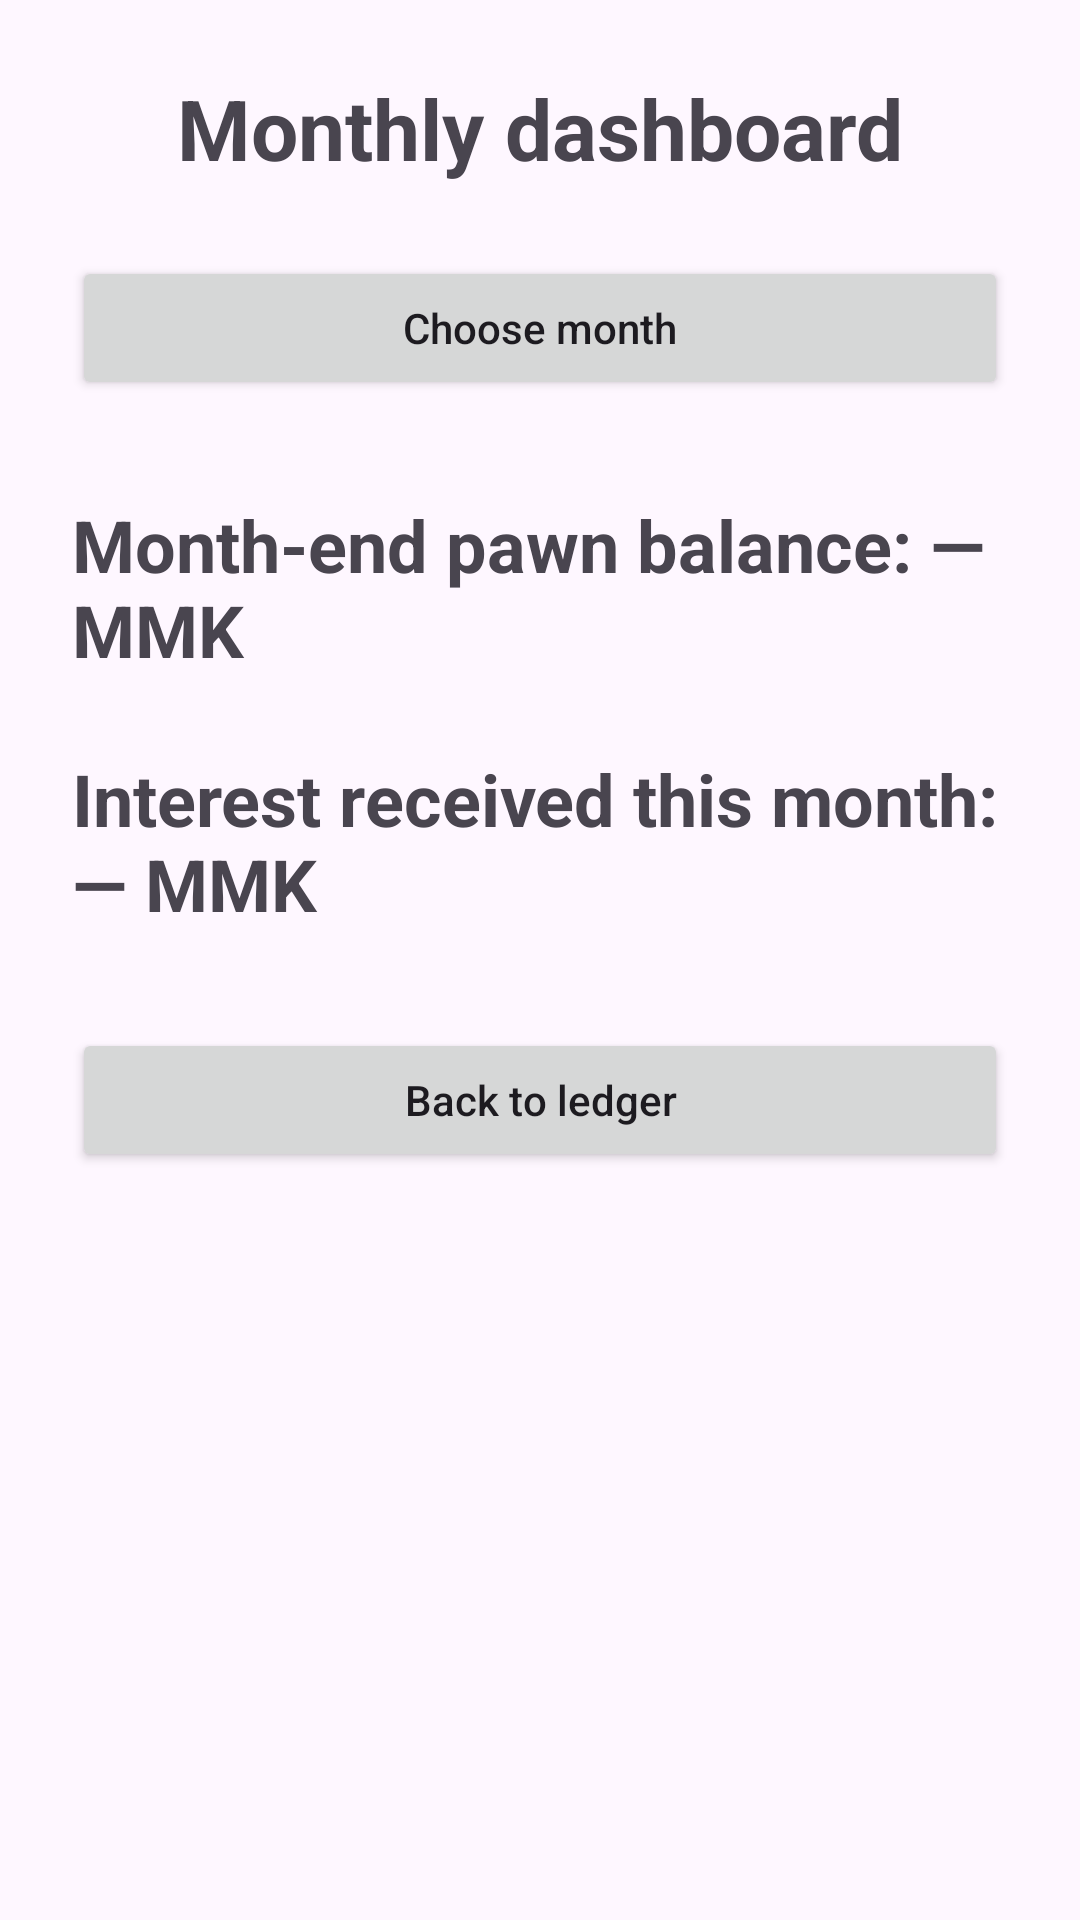

Layout XML and referenced resources for this Android screen:
<!-- AndroidManifest.xml: application theme Theme.Pawn_Ledger -->
<!-- res/layout/activity_monthly_dashboard.xml -->
<?xml version="1.0" encoding="utf-8"?>
<LinearLayout xmlns:android="http://schemas.android.com/apk/res/android"
    android:id="@+id/dashboardMain"
    android:layout_width="match_parent"
    android:layout_height="match_parent"
    android:orientation="vertical"
    android:padding="24dp">

    <TextView
        android:layout_width="match_parent"
        android:layout_height="wrap_content"
        android:text="@string/monthly_dashboard_title"
        android:textSize="28sp"
        android:textStyle="bold"
        android:gravity="center" />

    <Button
        android:id="@+id/selectMonthButton"
        android:layout_width="match_parent"
        android:layout_height="wrap_content"
        android:layout_marginTop="24dp"
        android:minHeight="48dp"
        android:text="@string/choose_dashboard_month"
        android:textAllCaps="false" />

    <TextView
        android:id="@+id/monthEndBalanceText"
        android:layout_width="match_parent"
        android:layout_height="wrap_content"
        android:layout_marginTop="32dp"
        android:text="@string/month_end_balance_placeholder"
        android:textSize="24sp"
        android:textStyle="bold" />

    <TextView
        android:id="@+id/monthlyInterestText"
        android:layout_width="match_parent"
        android:layout_height="wrap_content"
        android:layout_marginTop="24dp"
        android:text="@string/monthly_interest_placeholder"
        android:textSize="24sp"
        android:textStyle="bold" />

    <Button
        android:id="@+id/backToLedgerButton"
        android:layout_width="match_parent"
        android:layout_height="wrap_content"
        android:layout_marginTop="32dp"
        android:minHeight="48dp"
        android:text="@string/back_to_ledger"
        android:textAllCaps="false" />

</LinearLayout>
<!-- resources referenced by this layout -->
<resources>
  <string name="back_to_ledger">Back to ledger</string>
  <string name="choose_dashboard_month">Choose month</string>
  <string name="month_end_balance_placeholder">Month-end pawn balance: — MMK</string>
  <string name="monthly_dashboard_title">Monthly dashboard</string>
  <string name="monthly_interest_placeholder">Interest received this month: — MMK</string>
  <style name="Theme.Pawn_Ledger" parent="Base.Theme.Pawn_Ledger" />
  <style name="Base.Theme.Pawn_Ledger" parent="Theme.Material3.DayNight.NoActionBar">
          
          
      </style>
</resources>
